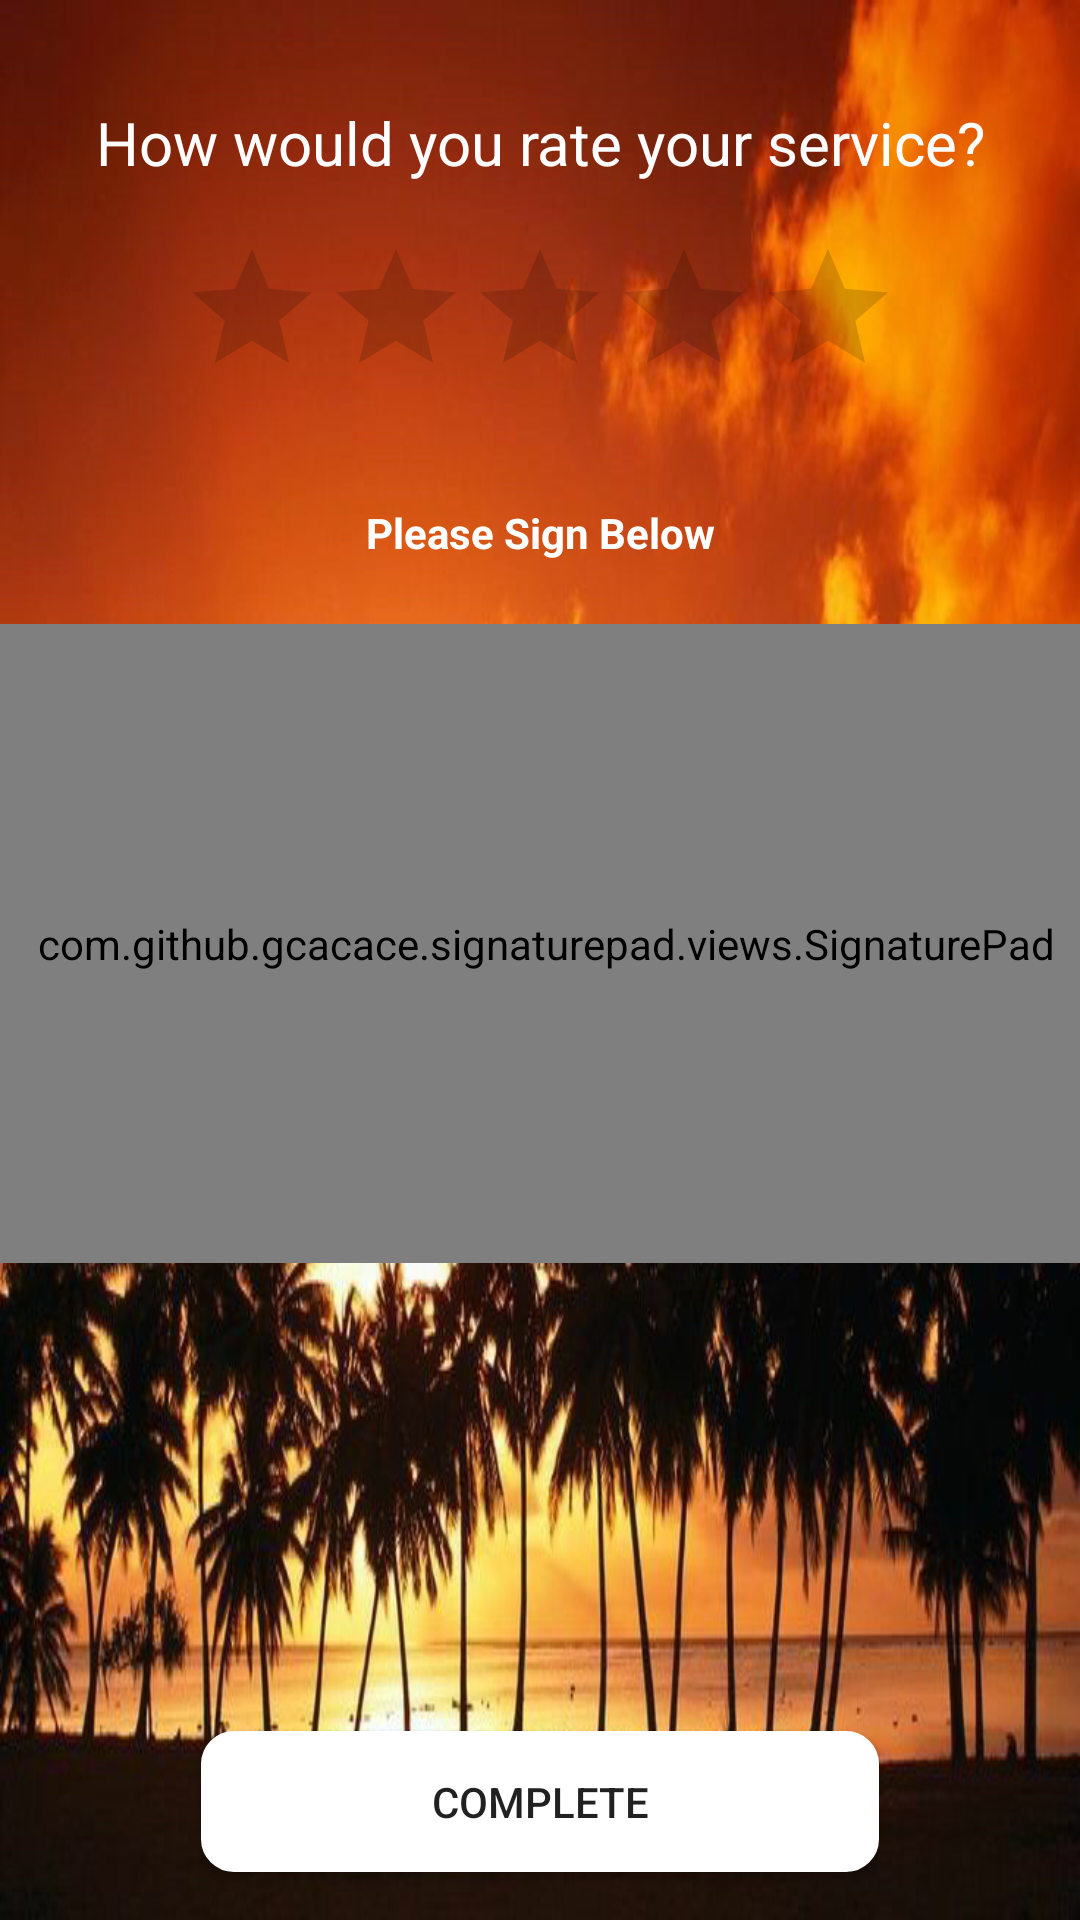

Layout XML and referenced resources for this Android screen:
<!-- AndroidManifest.xml: application theme AppTheme.NoActionBar -->
<!-- res/layout/activity_customer_feedback.xml -->
<?xml version="1.0" encoding="utf-8"?>
<LinearLayout xmlns:android="http://schemas.android.com/apk/res/android"
    xmlns:app="http://schemas.android.com/apk/res-auto"
    android:layout_width="match_parent"
    android:layout_height="match_parent"
    android:background="@drawable/background"
    android:gravity="center_horizontal"
    android:orientation="vertical"
    android:weightSum="1">


    <ProgressBar
        android:id="@+id/customer_feedback_progress"
        style="?android:attr/progressBarStyleLarge"
        android:layout_width="wrap_content"
        android:layout_height="wrap_content"
        android:layout_marginBottom="8dp"
        android:visibility="gone" />

    <android.support.constraint.ConstraintLayout xmlns:android="http://schemas.android.com/apk/res/android"
        xmlns:app="http://schemas.android.com/apk/res-auto"
        android:id="@+id/customer_feedback_constraint_layout"
        android:layout_width="match_parent"
        android:layout_height="match_parent"
        android:background="@drawable/background">

        <TextView
            android:id="@+id/title_feedback"
            android:layout_width="wrap_content"
            android:layout_height="wrap_content"
            android:layout_marginTop="34dp"
            android:text="@string/service"
            android:textColor="#FFFF"
            android:textSize="20dp"
            app:layout_constraintHorizontal_bias="0.505"
            app:layout_constraintLeft_toLeftOf="parent"
            app:layout_constraintRight_toRightOf="parent"
            app:layout_constraintTop_toTopOf="parent" />

        <RatingBar
            android:id="@+id/ratingBar"
            android:layout_width="wrap_content"
            android:layout_height="wrap_content"
            android:layout_marginEnd="8dp"
            android:layout_marginLeft="8dp"
            android:layout_marginRight="8dp"
            android:layout_marginStart="8dp"
            android:layout_marginTop="18dp"
            android:progressTint="#FFFF"
            app:layout_constraintLeft_toLeftOf="parent"
            app:layout_constraintRight_toRightOf="parent"
            app:layout_constraintTop_toBottomOf="@+id/title_feedback" />

        <com.github.gcacace.signaturepad.views.SignaturePad xmlns:android="http://schemas.android.com/apk/res/android"
            xmlns:app="http://schemas.android.com/apk/res-auto"
            android:id="@+id/signature_pad"
            android:layout_width="411dp"
            android:layout_height="213dp"
            android:layout_marginEnd="8dp"
            android:layout_marginLeft="8dp"
            android:layout_marginRight="8dp"
            android:layout_marginStart="10dp"
            android:layout_marginTop="21dp"
            android:background="#FFFF"
            app:layout_constraintHorizontal_bias="0.488"
            app:layout_constraintLeft_toLeftOf="parent"
            app:layout_constraintRight_toRightOf="parent"
            app:layout_constraintTop_toBottomOf="@+id/textView3"
            app:penColor="@android:color/black" />

        <Button
            android:id="@+id/button"
            android:layout_width="226dp"
            android:layout_height="47dp"
            android:layout_marginBottom="16dp"
            android:layout_marginEnd="8dp"
            android:layout_marginLeft="8dp"
            android:layout_marginRight="8dp"
            android:layout_marginStart="8dp"
            android:background="@drawable/rounded_bg"
            android:text="Complete"
            app:layout_constraintBottom_toBottomOf="parent"
            app:layout_constraintLeft_toLeftOf="parent"
            app:layout_constraintRight_toRightOf="parent" />

        <TextView
            android:id="@+id/textView3"
            android:layout_width="wrap_content"
            android:layout_height="wrap_content"
            android:layout_marginTop="32dp"
            android:text="Please Sign Below"
            android:textColor="#ffff"
            android:textStyle="bold"
            app:layout_constraintHorizontal_bias="0.501"
            app:layout_constraintLeft_toLeftOf="parent"
            app:layout_constraintRight_toRightOf="parent"
            app:layout_constraintTop_toBottomOf="@+id/ratingBar" />

    </android.support.constraint.ConstraintLayout>
</LinearLayout>
<!-- resources referenced by this layout -->
<resources>
  <!-- drawable background: jpg bitmap (drawable, 329788 bytes) -->
  <!-- drawable rounded_bg (drawable) -->
  <?xml version="1.0" encoding="utf-8"?>
  <selector xmlns:android="http://schemas.android.com/apk/res/android">
      <item>
          <shape android:shape="rectangle">
              <solid android:color="#ffffff" />
              <corners android:radius="10dp" />
              <stroke android:width="2dp" android:color="#ffff" />
          </shape>
      </item>
  </selector>
  <string name="service">How would you rate your service?</string>
  <style name="AppTheme.NoActionBar">
          <item name="windowActionBar">false</item>
          <item name="windowNoTitle">true</item>
      </style>
</resources>
